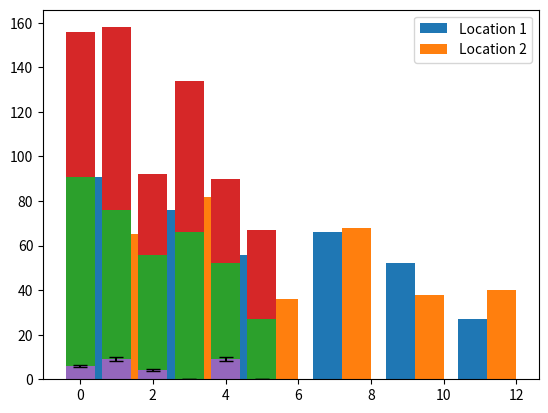

Generate this figure with matplotlib:
# -*- coding: utf-8 -*-
"""
Created on Mon Sep 28 19:19:18 2020

[redacted]
------------------------------------------------------------------------------
Data Visualization in Python - Bar Chart Plot
------------------------------------------------------------------------------
The 'plt.bar' function allows you to create simple bar charts to compare 
multiple categories of data. You call plt.bar with two arguments:
    * the x-values — a list of x-positions for each bar
    * the y-values — a list of heights for each bar

We can use a bar chart to compare two sets of data with the same types of axis
values. To do this, we plot two sets of bars next to each other, so that the 
values of each category can be compared.     

The commands are:
    - plt.bar(bottom=, yerr=, capsize=)
"""
import matplotlib.pyplot as plt

drinks = ["cappuccino", "latte", "chai", "americano", "mocha", "espresso"]
sales1 =  [91, 76, 56, 66, 52, 27]
sales2 = [65, 82, 36, 68, 38, 40]

n = 1   # This is our first dataset (out of 2)
t = 2   # Number of datasets
d = 6   # Number of sets of bars
w = 0.8 # Width of each bar
store1_x = [t*element + w*n for element
             in range(d)]

plt.bar(store1_x, sales1)

n = 2   # This is our second dataset (out of 2)
t = 2   # Number of datasets
d = 6   # Number of sets of bars
w = 0.8 # Width of each bar
store2_x = [t*element + w*n for element
             in range(d)]

plt.bar(store2_x, sales2)
plt.show()

plt.bar(range(len(drinks)),
  sales1)
plt.bar(range(len(drinks)),
  sales2, bottom=sales1)

plt.legend(['Location 1', 'Location 2'])
plt.show()
ounces_of_milk = [6, 9, 4, 0, 9, 0]
error = [0.6, 0.9, 0.4, 0, 0.9, 0]
plt.bar(range(len(drinks)), ounces_of_milk, yerr=error, capsize=5)
plt.show()
